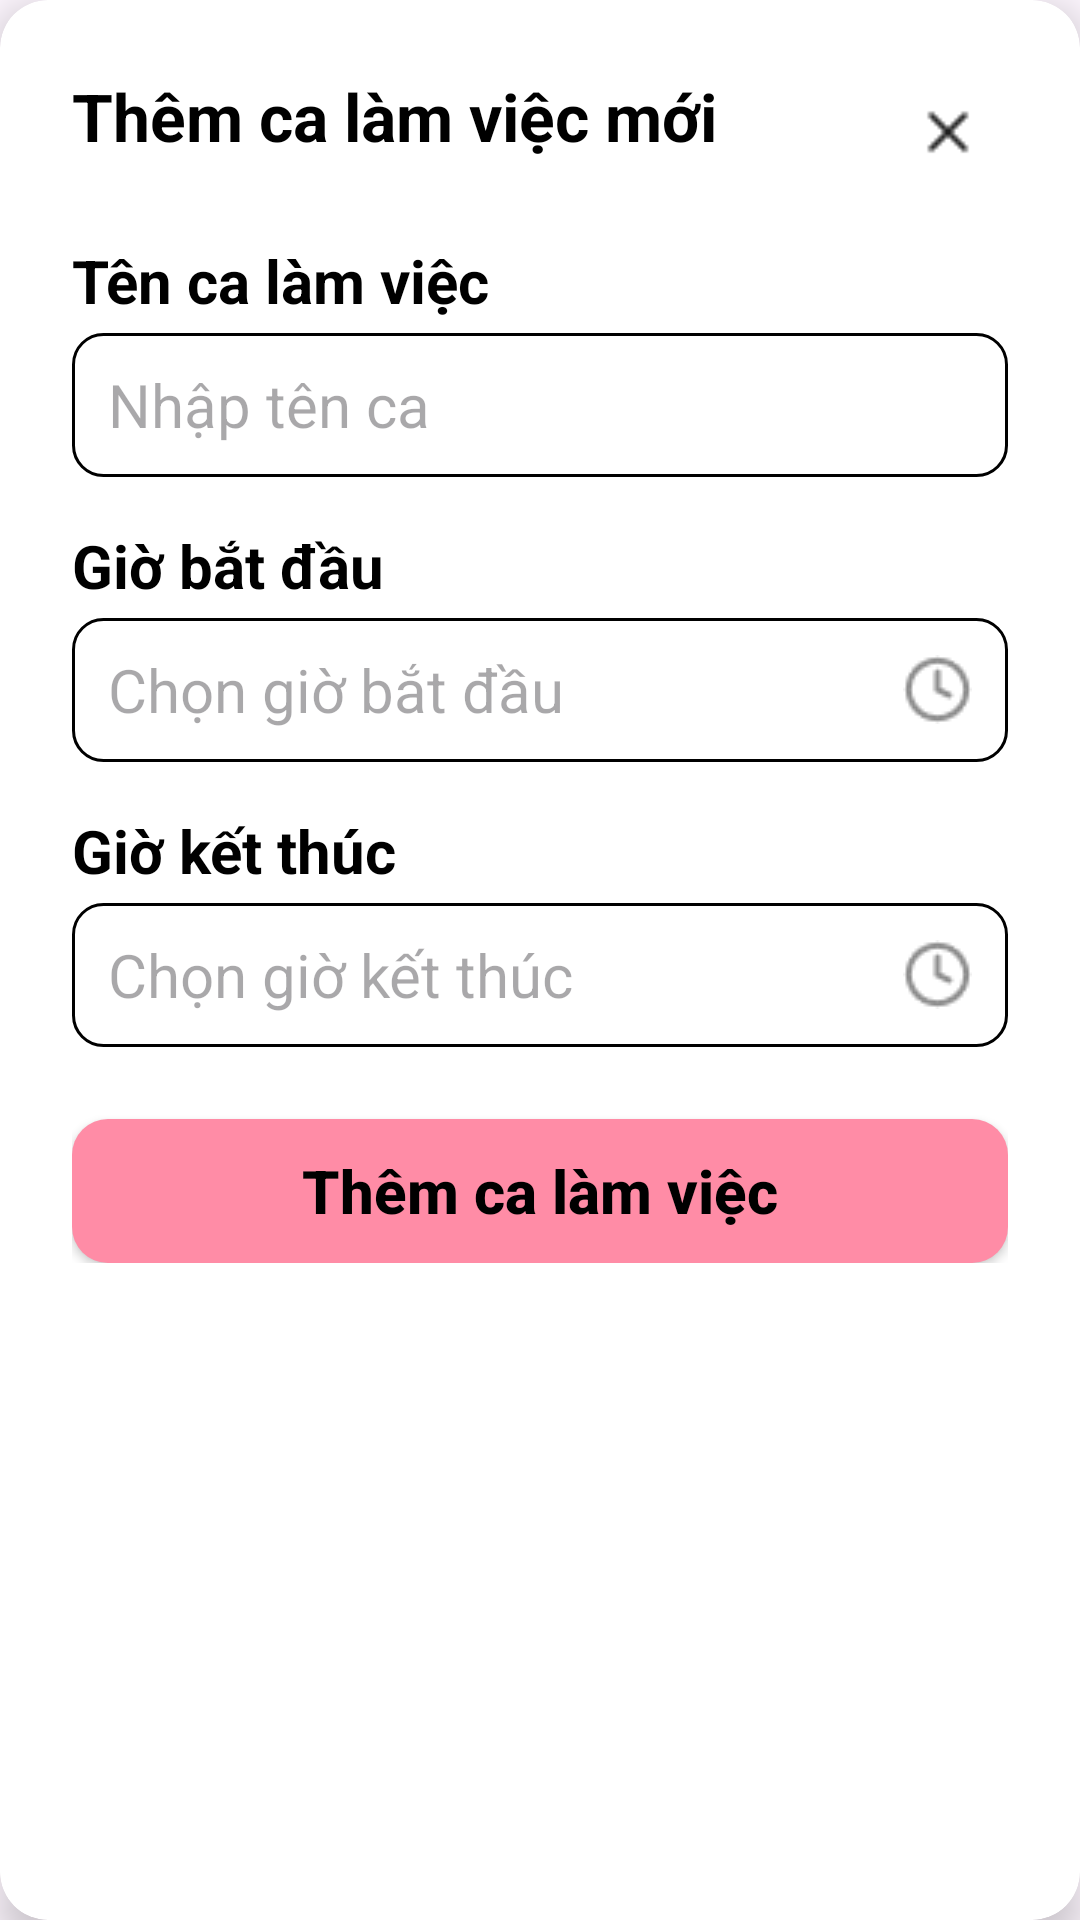

Reconstruct the res/layout file that produces this screen, plus the resources it refers to.
<!-- AndroidManifest.xml: application theme Theme.MyBakeryApp -->
<!-- res/layout/dialog_add_shift.xml -->
<?xml version="1.0" encoding="utf-8"?>
<androidx.cardview.widget.CardView xmlns:android="http://schemas.android.com/apk/res/android"
    xmlns:app="http://schemas.android.com/apk/res-auto"
    xmlns:tools="http://schemas.android.com/tools"
    android:layout_width="match_parent"
    android:layout_height="wrap_content"
    android:layout_margin="24dp"
    app:cardCornerRadius="16dp"
    app:cardElevation="8dp">

    <LinearLayout
        android:layout_width="match_parent"
        android:layout_height="wrap_content"
        android:orientation="vertical"
        android:padding="24dp">

        <androidx.constraintlayout.widget.ConstraintLayout
            android:layout_width="match_parent"
            android:layout_height="wrap_content"
            android:layout_marginBottom="16dp">

            <TextView
                android:id="@+id/tvTitle"
                android:layout_width="0dp"
                android:layout_height="wrap_content"
                android:text="Thêm ca làm việc mới"
                android:textColor="#000000"
                android:textSize="22sp"
                android:textStyle="bold"
                app:layout_constraintEnd_toStartOf="@+id/btnClose"
                app:layout_constraintStart_toStartOf="parent"
                app:layout_constraintTop_toTopOf="parent"
                app:layout_constraintHorizontal_bias="0" />

            <ImageView
                android:id="@+id/btnClose"
                android:layout_width="40dp"
                android:layout_height="40dp"
                android:src="@drawable/ic_close"
                app:layout_constraintEnd_toEndOf="parent"
                app:layout_constraintTop_toTopOf="parent"
                app:layout_constraintBottom_toBottomOf="parent"
                android:contentDescription="Đóng" />
        </androidx.constraintlayout.widget.ConstraintLayout>

        <TextView
            android:layout_width="wrap_content"
            android:layout_height="wrap_content"
            android:text="Tên ca làm việc"
            android:textColor="@android:color/black"
            android:textSize="20sp"
            android:textStyle="bold"
            android:layout_marginBottom="4dp"/>

        <EditText
            android:id="@+id/edtShiftName"
            android:layout_width="match_parent"
            android:layout_height="48dp"
            android:hint="Nhập tên ca"
            android:background="@drawable/rounded_edittext"
            android:textSize="20sp"
            android:paddingStart="12dp"
            android:paddingEnd="12dp"
            android:layout_marginBottom="16dp"
            android:inputType="textCapSentences"
            android:autofillHints="" />

        <TextView
            android:layout_width="wrap_content"
            android:layout_height="wrap_content"
            android:text="Giờ bắt đầu"
            android:textColor="@android:color/black"
            android:textSize="20sp"
            android:textStyle="bold"
            android:layout_marginBottom="4dp"/>

        <EditText
            android:id="@+id/edtStartTime"
            android:layout_width="match_parent"
            android:layout_height="48dp"
            android:hint="Chọn giờ bắt đầu"
            android:background="@drawable/rounded_edittext"
            android:textSize="20sp"
            android:paddingStart="12dp"
            android:paddingEnd="12dp"
            android:layout_marginBottom="16dp"
            android:focusable="false"
            android:clickable="true"
            android:drawableEnd="@drawable/ic_clock"
            android:drawablePadding="8dp"
            android:autofillHints=""
            android:inputType="none" /> <TextView
            android:layout_width="wrap_content"
            android:layout_height="wrap_content"
            android:text="Giờ kết thúc"
            android:textColor="@android:color/black"
            android:textSize="20sp"
            android:textStyle="bold"
            android:layout_marginBottom="4dp"/>

        <EditText
            android:id="@+id/edtEndTime"
            android:layout_width="match_parent"
            android:layout_height="48dp"
            android:layout_marginBottom="24dp"
            android:background="@drawable/rounded_edittext"
            android:hint="Chọn giờ kết thúc"
            android:paddingStart="12dp"
            android:paddingEnd="12dp"
            android:textSize="20sp"
            android:focusable="false"
            android:clickable="true"
            android:drawableEnd="@drawable/ic_clock"
            android:drawablePadding="8dp"
            android:autofillHints=""
            android:inputType="none" />

        <androidx.appcompat.widget.AppCompatButton
            android:id="@+id/btnSaveShift"
            android:layout_width="match_parent"
            android:layout_height="wrap_content"
            android:text="Thêm ca làm việc"
            android:textSize="20sp"
            android:textStyle="bold"
            android:textAllCaps="false"
            android:textColor="#000000"
            android:backgroundTint="#FF8CA6"
            android:background="@drawable/buttonaddshift_task" />
    </LinearLayout>
</androidx.cardview.widget.CardView>
<!-- resources referenced by this layout -->
<resources>
  <!-- drawable buttonaddshift_task (drawable) -->
  <shape xmlns:android="http://schemas.android.com/apk/res/android"
      android:shape="rectangle">
  
      <solid android:color="#FF8CA6"/>
  
      <corners android:radius="12dp"/>
  </shape>
  <!-- drawable ic_clock: png bitmap (drawable, 664 bytes) -->
  <!-- drawable ic_close: png bitmap (drawable, 326 bytes) -->
  <!-- drawable rounded_edittext (drawable) -->
  <shape xmlns:android="http://schemas.android.com/apk/res/android"
      android:shape="rectangle">
  
      <solid android:color="#FFFFFF"/>
      <stroke android:width="1dp" android:color="#000000"/>
      <corners android:radius="10dp"/>
  </shape>
  <style name="Theme.MyBakeryApp" parent="Base.Theme.MyBakeryApp" />
  <style name="Base.Theme.MyBakeryApp" parent="Theme.Material3.DayNight.NoActionBar">
          
          
  
      </style>
</resources>
